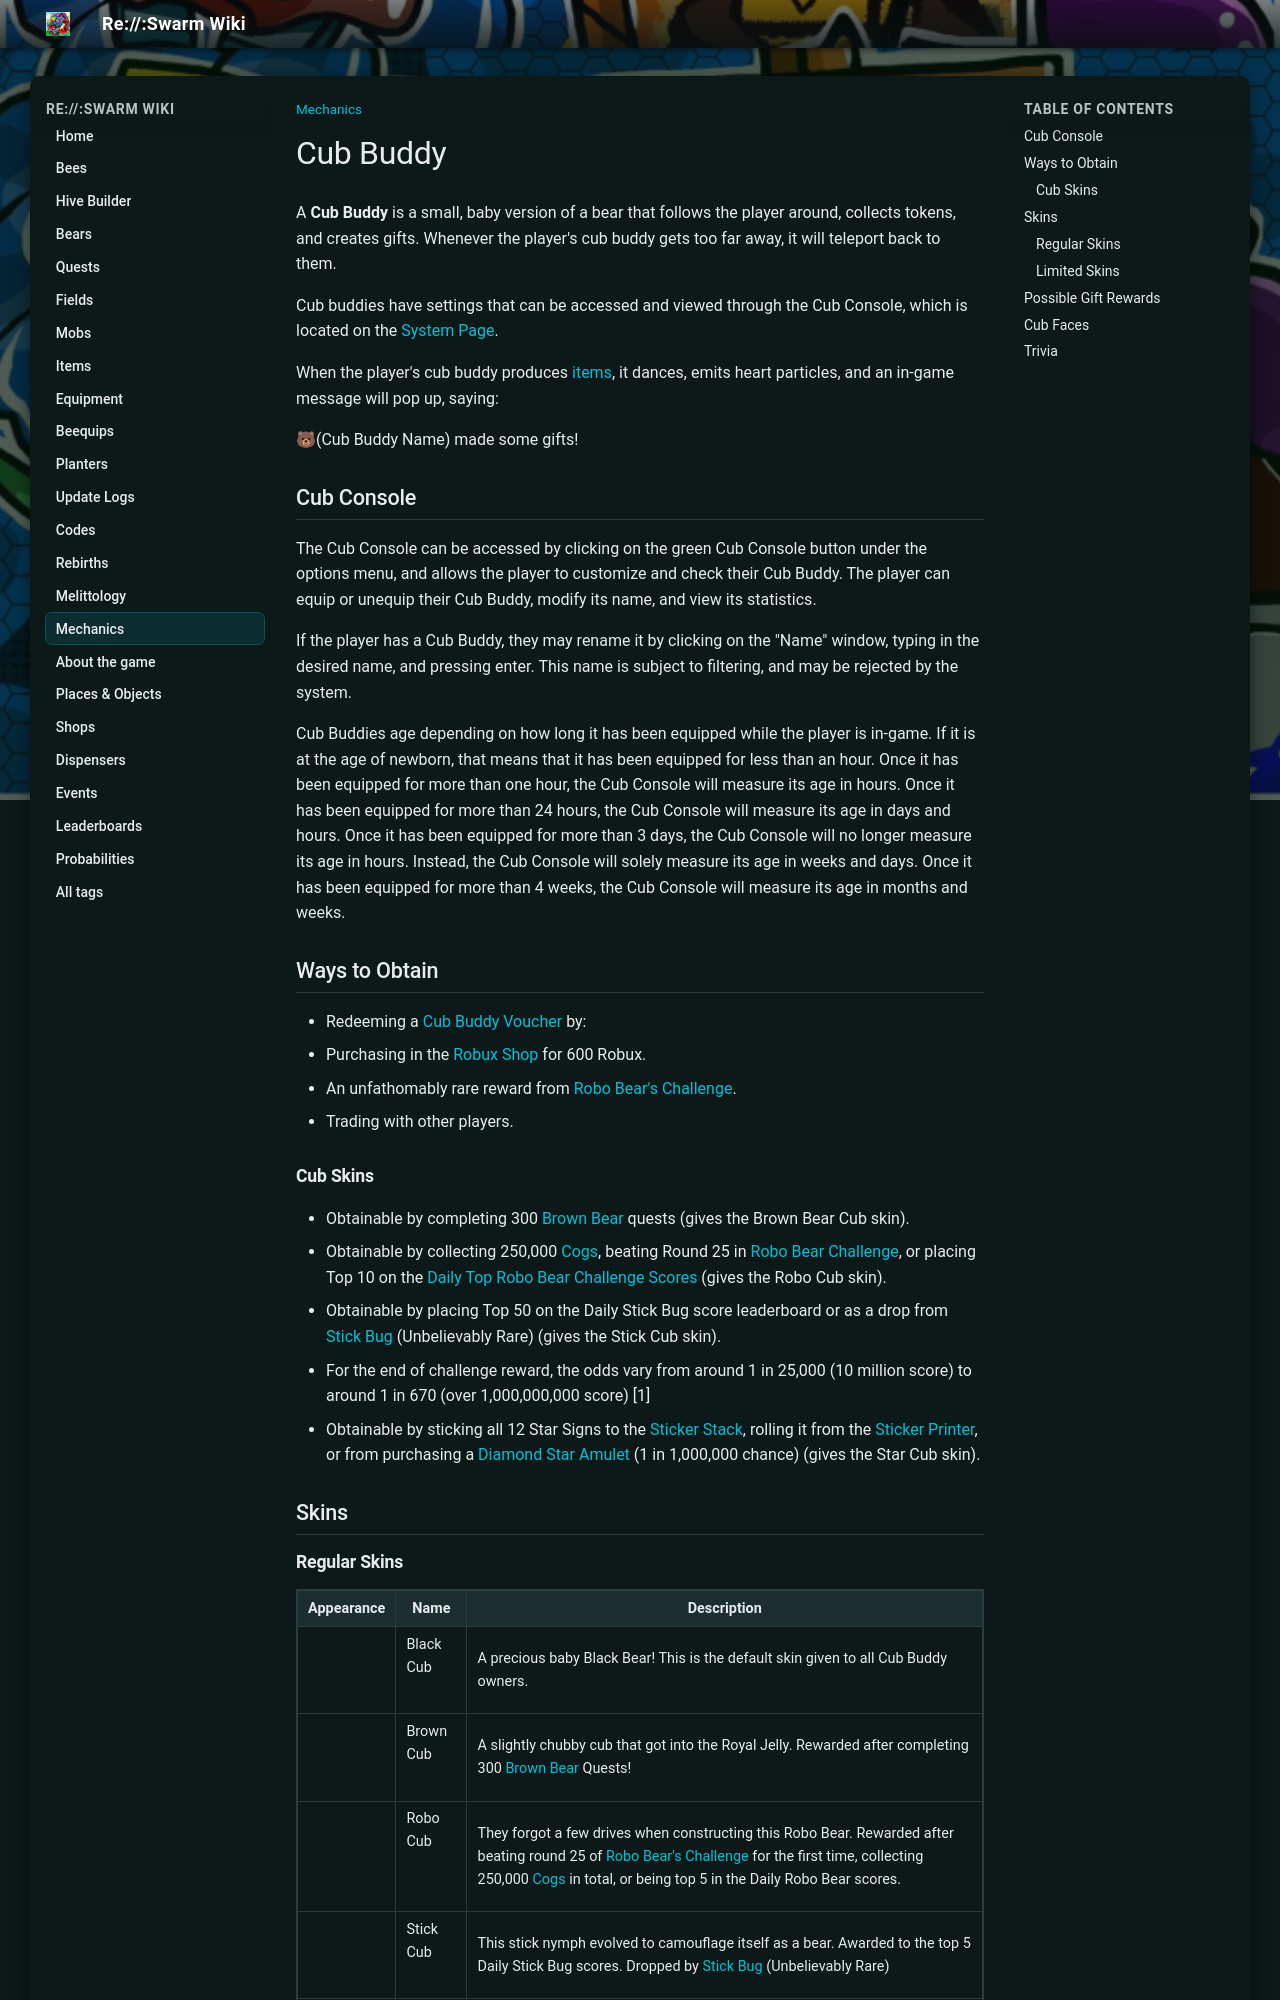

repository: JoaoFranciscoFE/reswarm-wiki · page: cub-buddy.html · generator: mkdocs

---
title: "Cub Buddy"
tags: ["Mechanics"]
---

# Cub Buddy



A **Cub Buddy** is a small, baby version of a bear that follows the player around, collects tokens, and creates gifts. Whenever the player's cub buddy gets too far away, it will teleport back to them.

Cub buddies have settings that can be accessed and viewed through the Cub Console, which is located on the [System Page](system-page.md).

When the player's cub buddy produces [items](items.md), it dances, emits heart particles, and an in-game message will pop up, saying:

🐻(Cub Buddy Name) made some gifts!

## Cub Console



The Cub Console can be accessed by clicking on the green Cub Console button under the options menu, and allows the player to customize and check their Cub Buddy. The player can equip or unequip their Cub Buddy, modify its name, and view its statistics.

If the player has a Cub Buddy, they may rename it by clicking on the "Name" window, typing in the desired name, and pressing enter. This name is subject to filtering, and may be rejected by the system.

Cub Buddies age depending on how long it has been equipped while the player is in-game. If it is at the age of newborn, that means that it has been equipped for less than an hour. Once it has been equipped for more than one hour, the Cub Console will measure its age in hours. Once it has been equipped for more than 24 hours, the Cub Console will measure its age in days and hours. Once it has been equipped for more than 3 days, the Cub Console will no longer measure its age in hours. Instead, the Cub Console will solely measure its age in weeks and days. Once it has been equipped for more than 4 weeks, the Cub Console will measure its age in months and weeks.

## Ways to Obtain

* Redeeming a [Cub Buddy Voucher](sticker.md#Sticker_Index) by:
  * Purchasing in the [Robux Shop](robux-shop.md) for 600 Robux.
  * An unfathomably rare reward from [Robo Bear's Challenge](robo-bear-challenge.md).
  * Trading with other players.

### Cub Skins

* Obtainable by completing 300 [Brown Bear](brown-bear.md) quests (gives the Brown Bear Cub skin).
* Obtainable by collecting 250,000 [Cogs](cog.md), beating Round 25 in [Robo Bear Challenge](robo-bear-challenge.md), or placing Top 10 on the [Daily Top Robo Bear Challenge Scores](daily-top-robo-bear-challenge-scores.md) (gives the Robo Cub skin).
* Obtainable by placing Top 50 on the Daily Stick Bug score leaderboard or as a drop from [Stick Bug](stick-bug.md) (Unbelievably Rare) (gives the Stick Cub skin).
  * For the end of challenge reward, the odds vary from around 1 in 25,000 (10 million score) to around 1 in 670 (over 1,000,000,000 score) [1]
* Obtainable by sticking all 12 Star Signs to the [Sticker Stack](sticker-stack.md), rolling it from the [Sticker Printer](sticker-printer.md), or from purchasing a [Diamond Star Amulet](star-amulet.md#Diamond_Star_Amulet) (1 in 1,000,000 chance) (gives the Star Cub skin).

## Skins

### Regular Skins

<table class="article-table">
<caption>
</caption>
<tbody><tr>
<th>Appearance
</th>
<th>Name
</th>
<th>Description
</th></tr>
<tr>
<td><span typeof="mw:Error mw:File"></span>
</td>
<td><span class="color-template color-template-black-cub color-template-background-clip">Black Cub</span>
</td>
<td>
<p>A precious baby Black Bear!
This is the default skin given to all Cub Buddy owners.
</p>
</td></tr>
<tr>
<td><span typeof="mw:Error mw:File"></span>
</td>
<td><span class="color-template color-template-brown-cub color-template-background-clip">Brown Cub</span>
</td>
<td>
<p>A slightly chubby cub that got into the Royal Jelly. 
Rewarded after completing 300 <a href="brown-bear.html">Brown Bear</a> Quests!
</p>
</td></tr>
<tr>
<td><span typeof="mw:Error mw:File"></span>
</td>
<td><span class="color-template color-template-robo-cub color-template-background-clip">Robo Cub</span>
</td>
<td>
<p>They forgot a few drives when constructing this Robo Bear.
Rewarded after beating round 25 of <a href="robo-bear-challenge.html">Robo Bear's Challenge</a> for the first time, collecting 250,000 <a href="cog.html">Cogs</a> in total, or being top 5 in the Daily Robo Bear scores.
</p>
</td></tr>
<tr>
<td><span typeof="mw:Error mw:File"></span>
</td>
<td><span class="color-template color-template-stick-cub color-template-background-clip">Stick Cub</span>
</td>
<td>
<p>This stick nymph evolved to camouflage itself as a bear.
Awarded to the top 5 Daily Stick Bug scores. Dropped by <a href="stick-bug.html">Stick Bug</a> (Unbelievably Rare) 
</p>
</td></tr>
<tr>
<td><span typeof="mw:Error mw:File"></span>
</td>
<td><span class="color-template color-template-star-cub color-template-background-clip">Star Cub</span>
</td>
<td>
<p>A cosmic cub visiting from another galaxy.
Awarded after sticking all 12 Star Signs to the <a href="sticker-stack.html">Sticker Stack</a> or obtained from the <a href="sticker-printer.html">Sticker Printer</a>.
</p>
</td></tr></tbody></table>
